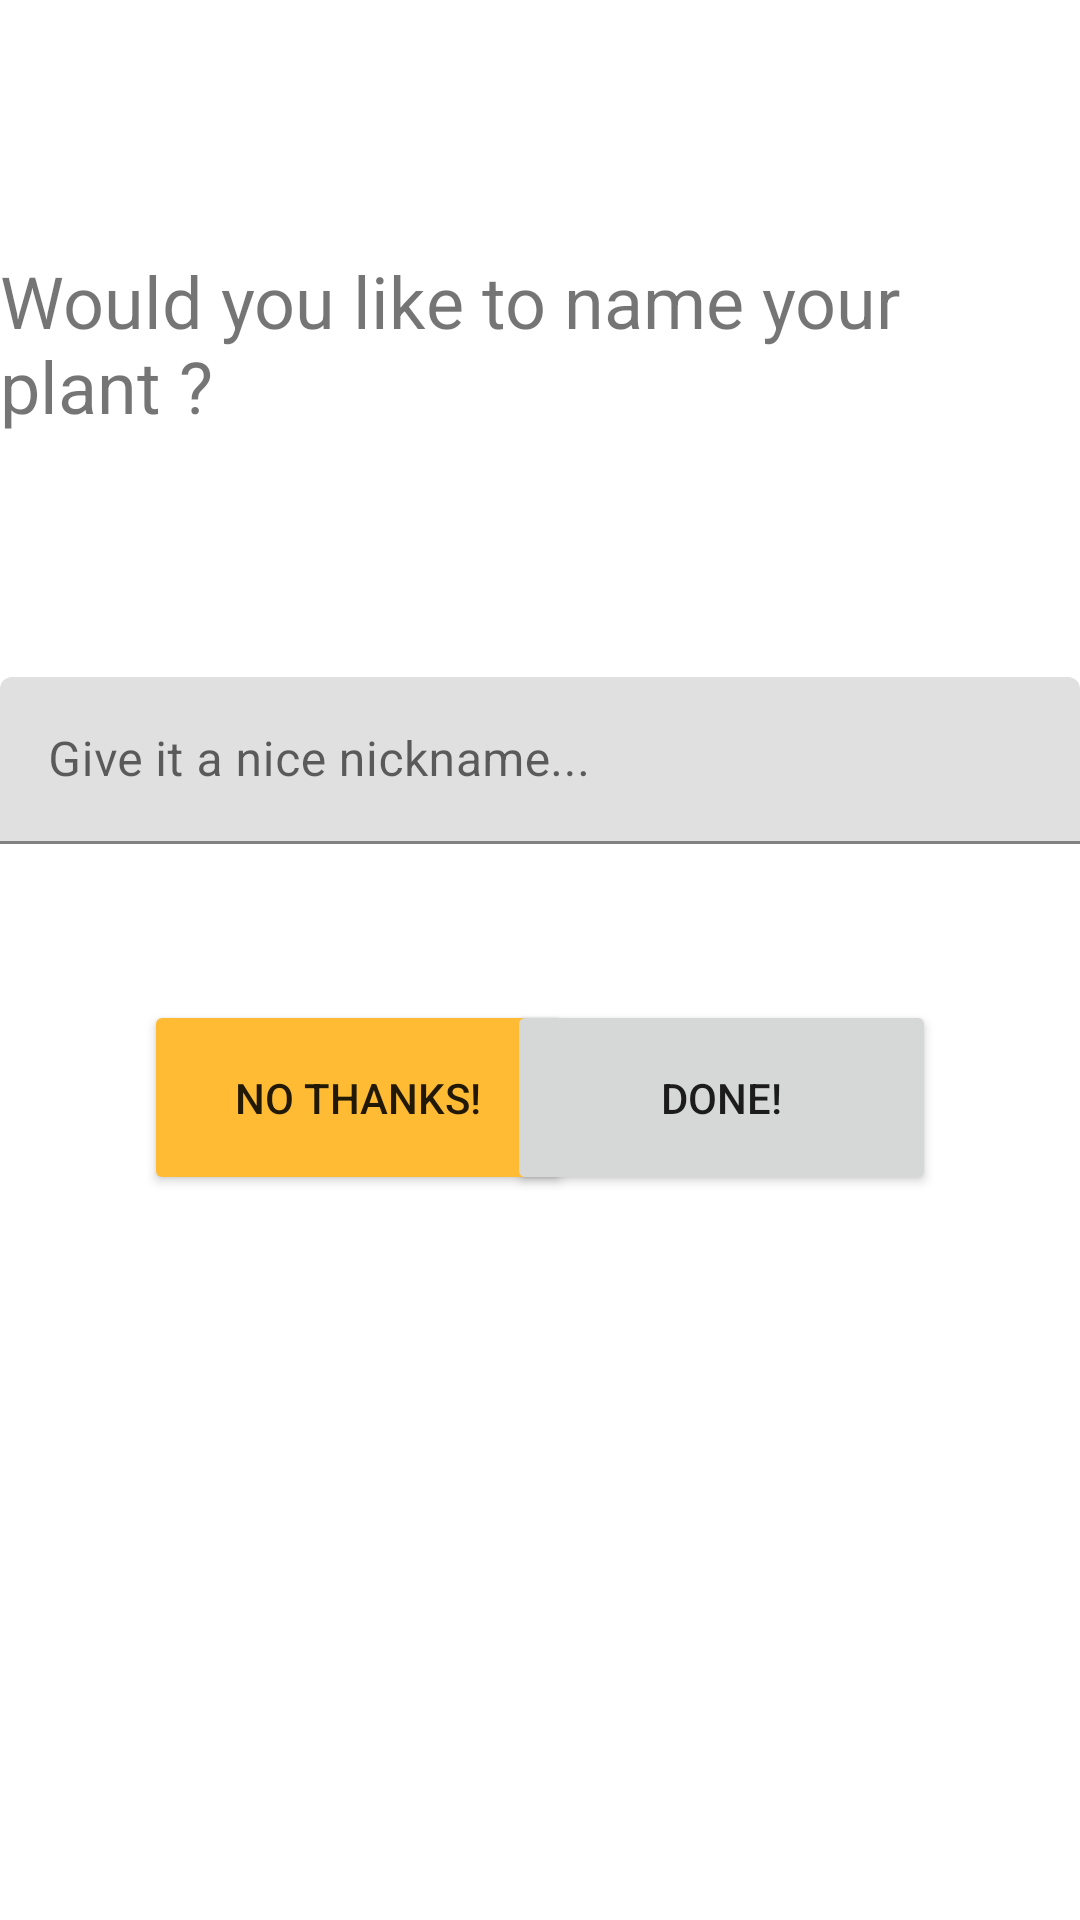

Android layout source for this screen:
<!-- AndroidManifest.xml: application theme Theme.Chlorophilia -->
<!-- res/layout/activity_nickname_plant.xml -->
<?xml version="1.0" encoding="utf-8"?>
<androidx.constraintlayout.widget.ConstraintLayout
    xmlns:android="http://schemas.android.com/apk/res/android"
    xmlns:app="http://schemas.android.com/apk/res-auto"
    xmlns:tools="http://schemas.android.com/tools"
    android:layout_width="match_parent"
    android:layout_height="match_parent">

    <TextView
        android:id="@+id/textView"
        android:layout_width="wrap_content"
        android:layout_height="wrap_content"
        android:layout_marginTop="84dp"
        android:text="@string/title_custom"
        android:textSize="24sp"
        app:layout_constraintEnd_toEndOf="parent"
        app:layout_constraintStart_toStartOf="parent"
        app:layout_constraintTop_toTopOf="parent" />

    <com.google.android.material.textfield.TextInputLayout
        android:id="@+id/textInputLayout"
        android:layout_width="match_parent"
        android:layout_height="wrap_content"
        android:layout_marginTop="81dp"
        app:layout_constraintEnd_toEndOf="parent"
        app:layout_constraintStart_toStartOf="parent"
        app:layout_constraintTop_toBottomOf="@+id/textView">

        <com.google.android.material.textfield.TextInputEditText
            android:id="@+id/nicknameInput"
            android:layout_width="match_parent"
            android:layout_height="wrap_content"
            android:hint="@string/nicknameHint"
            android:inputType="textShortMessage"
            android:maxLines="1" />
    </com.google.android.material.textfield.TextInputLayout>

    <Button
        android:id="@+id/no_thanks"
        android:layout_width="143dp"
        android:layout_height="65dp"
        android:layout_marginStart="48dp"
        android:layout_marginTop="52dp"
        android:backgroundTint="@android:color/holo_orange_light"
        android:text="@string/no_thx"
        app:layout_constraintStart_toStartOf="parent"
        app:layout_constraintTop_toBottomOf="@+id/textInputLayout" />

    <Button
        android:id="@+id/done"
        android:layout_width="143dp"
        android:layout_height="65dp"
        android:layout_marginTop="52dp"
        android:layout_marginEnd="48dp"
        android:text="@string/done"
        app:layout_constraintEnd_toEndOf="parent"
        app:layout_constraintTop_toBottomOf="@+id/textInputLayout" />

</androidx.constraintlayout.widget.ConstraintLayout>
<!-- resources referenced by this layout -->
<resources>
  <string name="done">Done!</string>
  <string name="nicknameHint">Give it a nice nickname...</string>
  <string name="no_thx">No thanks!</string>
  <string name="title_custom">Would you like to name your plant ?</string>
  <style name="Theme.Chlorophilia" parent="Theme.MaterialComponents.DayNight.DarkActionBar">
          
          <item name="colorPrimary">@android:color/holo_green_dark</item>
          <item name="colorPrimaryVariant">@android:color/holo_green_light</item>
          <item name="colorOnPrimary">@color/white</item>
          
          <item name="colorSecondary">@android:color/holo_green_dark</item>
          <item name="colorSecondaryVariant">@android:color/holo_green_light</item>
          <item name="colorOnSecondary">@color/black</item>
          
          <item name="android:statusBarColor" tools:targetApi="l">?attr/colorPrimaryVariant</item>
          
      </style>
  <!-- not gathered from this repository: default colours our renderer supplied (Android Studio template values) -->
  <color name="black">#FF000000</color>
  <color name="white">#FFFFFFFF</color>
</resources>
